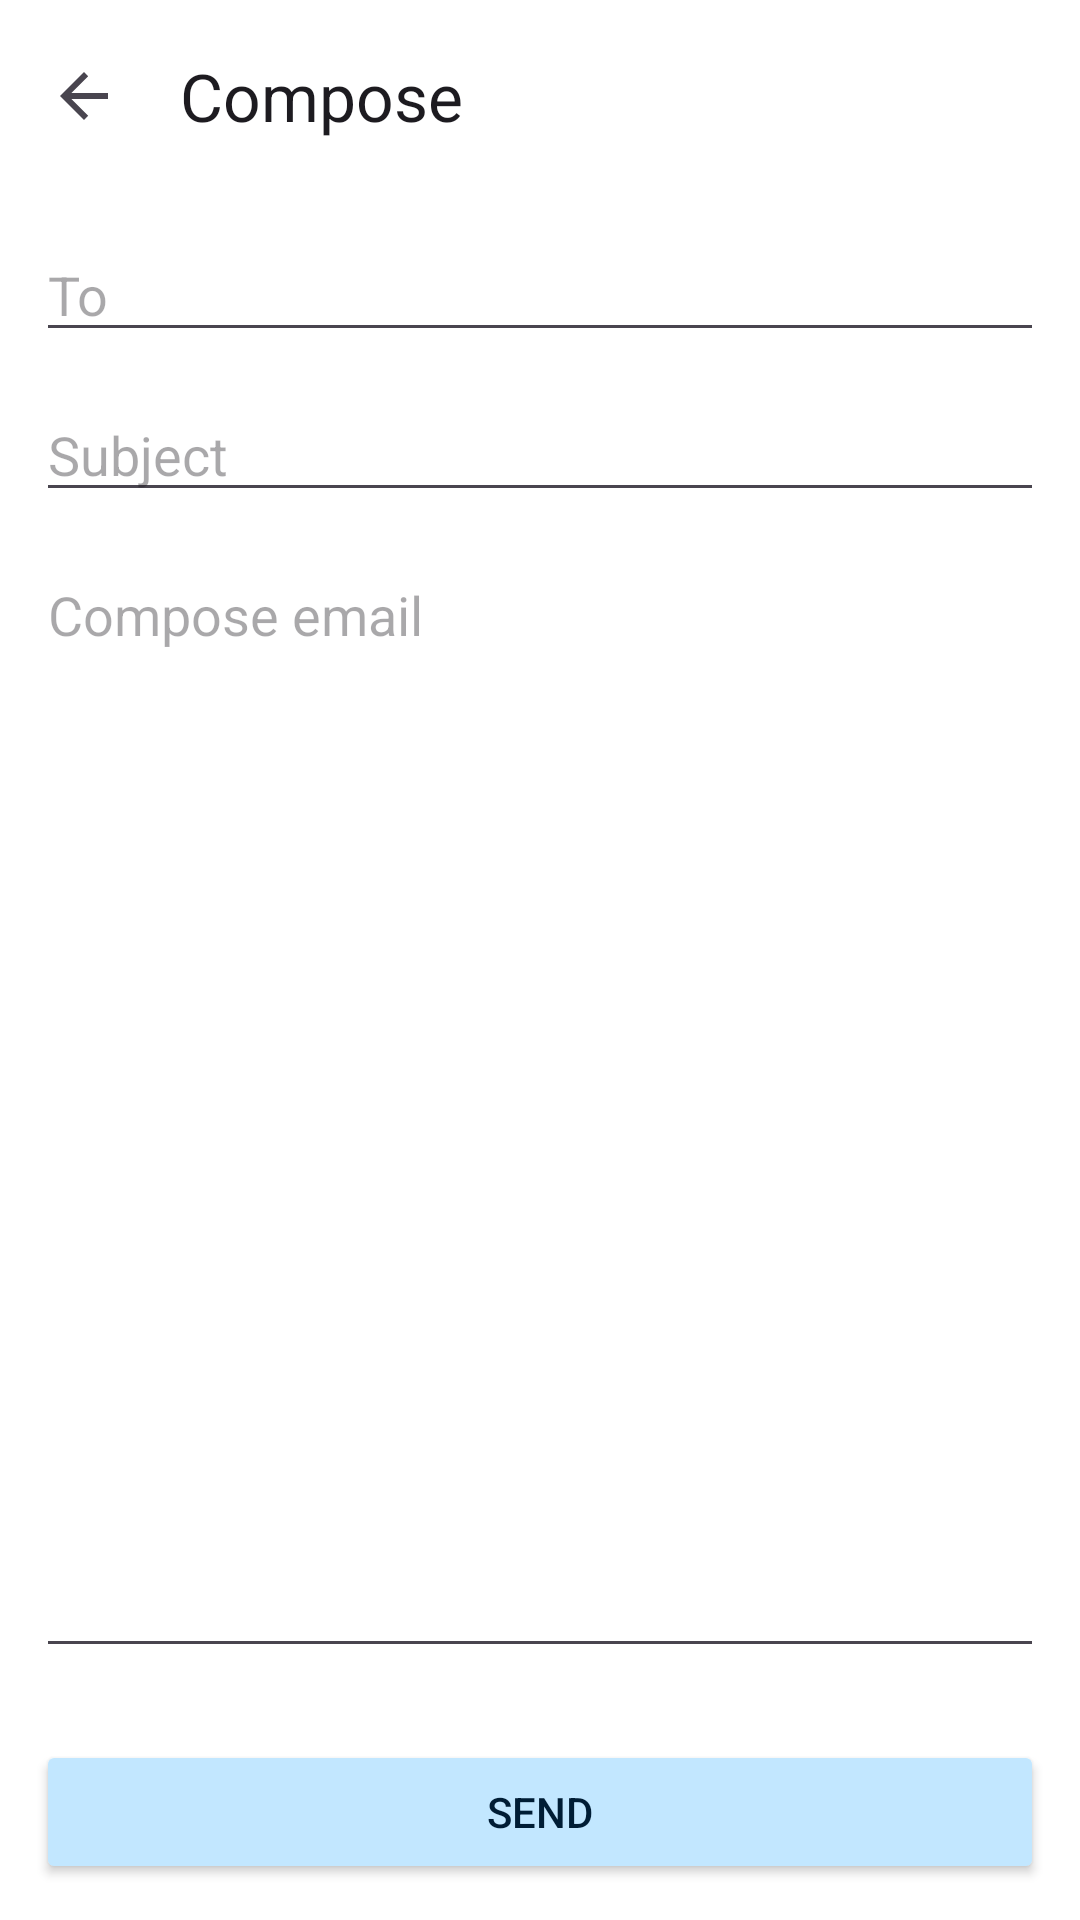

Write the Android layout XML for this screen, with the resource values it uses.
<!-- AndroidManifest.xml: application theme Theme.EmailClient -->
<!-- res/layout/activity_compose.xml -->
<?xml version="1.0" encoding="utf-8"?>
<LinearLayout xmlns:android="http://schemas.android.com/apk/res/android"
    xmlns:app="http://schemas.android.com/apk/res-auto"
    android:layout_width="match_parent"
    android:layout_height="match_parent"
    android:orientation="vertical"
    android:fitsSystemWindows="true"
    android:background="#FFFFFF">

    <com.google.android.material.appbar.MaterialToolbar
        android:id="@+id/toolbarCompose"
        android:layout_width="match_parent"
        android:layout_height="?attr/actionBarSize"
        android:background="#FFFFFF"
        app:navigationIcon="?attr/homeAsUpIndicator"
        app:title="@string/compose_title" />

    <EditText
        android:id="@+id/etTo"
        android:layout_width="match_parent"
        android:layout_height="wrap_content"
        android:layout_margin="12dp"
        android:hint="@string/hint_to"
        android:inputType="textEmailAddress" />

    <EditText
        android:id="@+id/etSubject"
        android:layout_width="match_parent"
        android:layout_height="wrap_content"
        android:layout_marginStart="12dp"
        android:layout_marginEnd="12dp"
        android:hint="@string/hint_subject"
        android:inputType="textCapSentences" />

    <EditText
        android:id="@+id/etBody"
        android:layout_width="match_parent"
        android:layout_height="0dp"
        android:layout_weight="1"
        android:layout_margin="12dp"
        android:gravity="top"
        android:hint="@string/hint_body"
        android:inputType="textMultiLine|textCapSentences" />
    <Button
        android:id="@+id/btnSend"
        android:layout_width="match_parent"
        android:layout_height="wrap_content"
        android:layout_margin="12dp"
        android:backgroundTint="#C2E7FF"
        android:textColor="#001D35"
        android:text="@string/send" />
</LinearLayout>
<!-- resources referenced by this layout -->
<resources>
  <string name="compose_title">Compose</string>
  <string name="hint_body">Compose email</string>
  <string name="hint_subject">Subject</string>
  <string name="hint_to">To</string>
  <string name="send">Send</string>
  <style name="Theme.EmailClient" parent="Base.Theme.EmailClient" />
  <style name="Base.Theme.EmailClient" parent="Theme.Material3.Light.NoActionBar">
          <item name="android:statusBarColor">@android:color/white</item>
          <item name="android:windowLightStatusBar">true</item>
      </style>
</resources>
